Labelled photos from "augment", an image-classification folder in moegIi6016/vgg16. The possible labels are: blast, brown spot, leaf stripe.

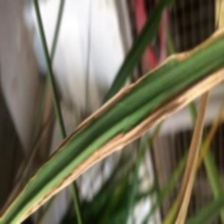
Label: leaf stripe

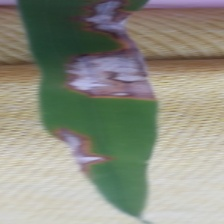
Label: blast

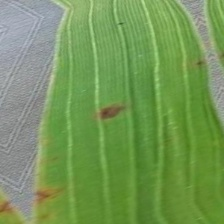
Label: brown spot

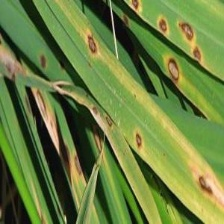
Label: brown spot

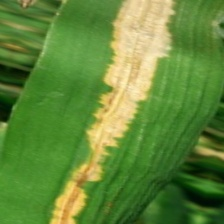
Label: leaf stripe

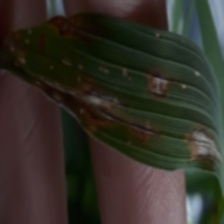
Label: blast
